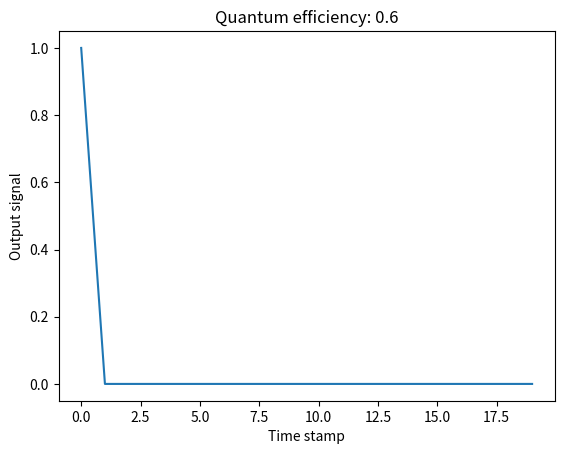

Write the Python code that produced this figure.
import numpy as np
import matplotlib.pyplot as plt

t = 0
t_max = 20

detection_array = []
times = []

efficiency = 0.6 #Encode the quantum efficiency of the SiPM
stopping_probability = 0.1 #Probability that the muon will come to a complete rest inside the array
muon_lifetime = 2 #Mean lifetime, i.e. time taken for the muon population to decrease by a factor of e

muon_age = 0

i = np.random.randint(0,5)
j = np.random.randint(0,5)
k = 0

vi = np.random.randint(0,2)
vj = np.random.randint(0,2)
vk = 1

position = np.array([i, j, k])
velocity = np.array([vi, vj, vk])

matrix = np.zeros((5,5,5))

print(position)

in_matrix = True
in_motion = True
decayed = False

while t < t_max:

    detection_status = 0

    for i in range (0,3):
        if position[i] > 4:
            in_matrix = False
    
    x = position[0]
    y = position[1]
    z = position[2]

    if in_motion:
        chance_sipm = np.random.random()
        if chance_sipm <= efficiency and in_matrix:
            matrix[x][y][z] += 1
            print("Detection event")
            if detection_status == 0:
                detection_array.append(1)
                detection_status = 1
        else:
            if detection_status == 0:
                detection_array.append(0)
                detection_status = 1
        
        if in_matrix:
            chance_stop = np.random.random()
            if chance_stop <= stopping_probability:
                velocity = np.array([0,0,0])
                in_motion = False

        position = np.add(position, velocity)

    if not in_motion and not decayed and in_matrix:
        muon_age += 1
        exponent = np.exp(-muon_age/muon_lifetime)

        chance_decay = np.random.random()

        if chance_decay >= exponent:
            decayed = True
            print("Muon has decayed")
            matrix[x][y][z] += 1
            if detection_status == 0:
                detection_array.append(1)
                detection_status = 1
        
        else:
            if detection_status == 0:
                detection_array.append(0)
                detection_status =1
    
    elif detection_status == 0:
        detection_array.append(0)
        detection_status = 1


    times.append(t)
    t += 1

    print(position)
    print(f"Time is {t}")

plt.plot(times, detection_array)
plt.xlabel('Time stamp')
plt.ylabel('Output signal')
plt.title(f'Quantum efficiency: {efficiency}')
plt.show()
